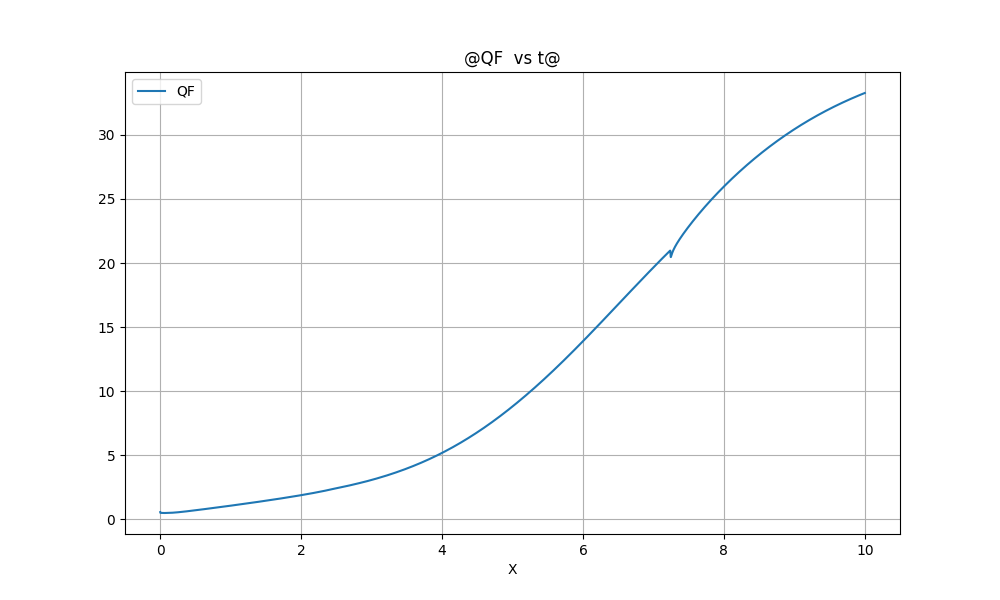

The table this chart was drawn from, first rows:
@QF  vs t@
X, QF
0.0000000E+00, 0.5694708E+00
0.2000000E-02, 0.5216390E+00
0.4000000E-02, 0.5138296E+00
0.6000000E-02, 0.5123378E+00
0.8000000E-02, 0.5117397E+00
0.1000000E-01, 0.5112143E+00
0.1200000E-01, 0.5106647E+00
0.1400000E-01, 0.5101017E+00
0.1600000E-01, 0.5095379E+00
0.1800000E-01, 0.5089822E+00
0.2000000E-01, 0.5084407E+00
0.2200000E-01, 0.5079172E+00
0.2400000E-01, 0.5074146E+00
0.2600000E-01, 0.5069349E+00
0.2800000E-01, 0.5064797E+00
0.3000000E-01, 0.5060503E+00
0.3200000E-01, 0.5056477E+00
0.3400000E-01, 0.5052727E+00
0.3600000E-01, 0.5049259E+00
0.3800000E-01, 0.5046077E+00
0.4000000E-01, 0.5043181E+00
0.4200000E-01, 0.5040570E+00
0.4400000E-01, 0.5038245E+00
0.4600000E-01, 0.5036204E+00
0.4800000E-01, 0.5034444E+00
0.5000000E-01, 0.5032965E+00
0.5200000E-01, 0.5031762E+00
0.5400000E-01, 0.5030835E+00
0.5600000E-01, 0.5030179E+00
0.5800000E-01, 0.5029794E+00
0.6000000E-01, 0.5029676E+00
0.6200000E-01, 0.5029823E+00
0.6400000E-01, 0.5030233E+00
0.6600000E-01, 0.5030904E+00
0.6800000E-01, 0.5031833E+00
0.7000000E-01, 0.5033019E+00
0.7200000E-01, 0.5034459E+00
0.7400000E-01, 0.5036151E+00
0.7600000E-01, 0.5038095E+00
0.7800000E-01, 0.5040289E+00
0.8000000E-01, 0.5042731E+00
0.8200000E-01, 0.5045423E+00
0.8400000E-01, 0.5048363E+00
0.8600000E-01, 0.5051554E+00
0.8800000E-01, 0.5054997E+00
0.9000000E-01, 0.5058696E+00
0.9200000E-01, 0.5062656E+00
0.9400000E-01, 0.5066885E+00
0.9600000E-01, 0.5071395E+00
0.9800000E-01, 0.5076200E+00
0.1000000E+00, 0.5081320E+00
0.1020000E+00, 0.5086784E+00
0.1040000E+00, 0.5092633E+00
0.1060000E+00, 0.5098925E+00
0.1080000E+00, 0.5105743E+00
0.1100000E+00, 0.5113221E+00
0.1120000E+00, 0.5121573E+00
0.1140000E+00, 0.5131171E+00
0.1160000E+00, 0.5142734E+00
... 4,944 more rows
